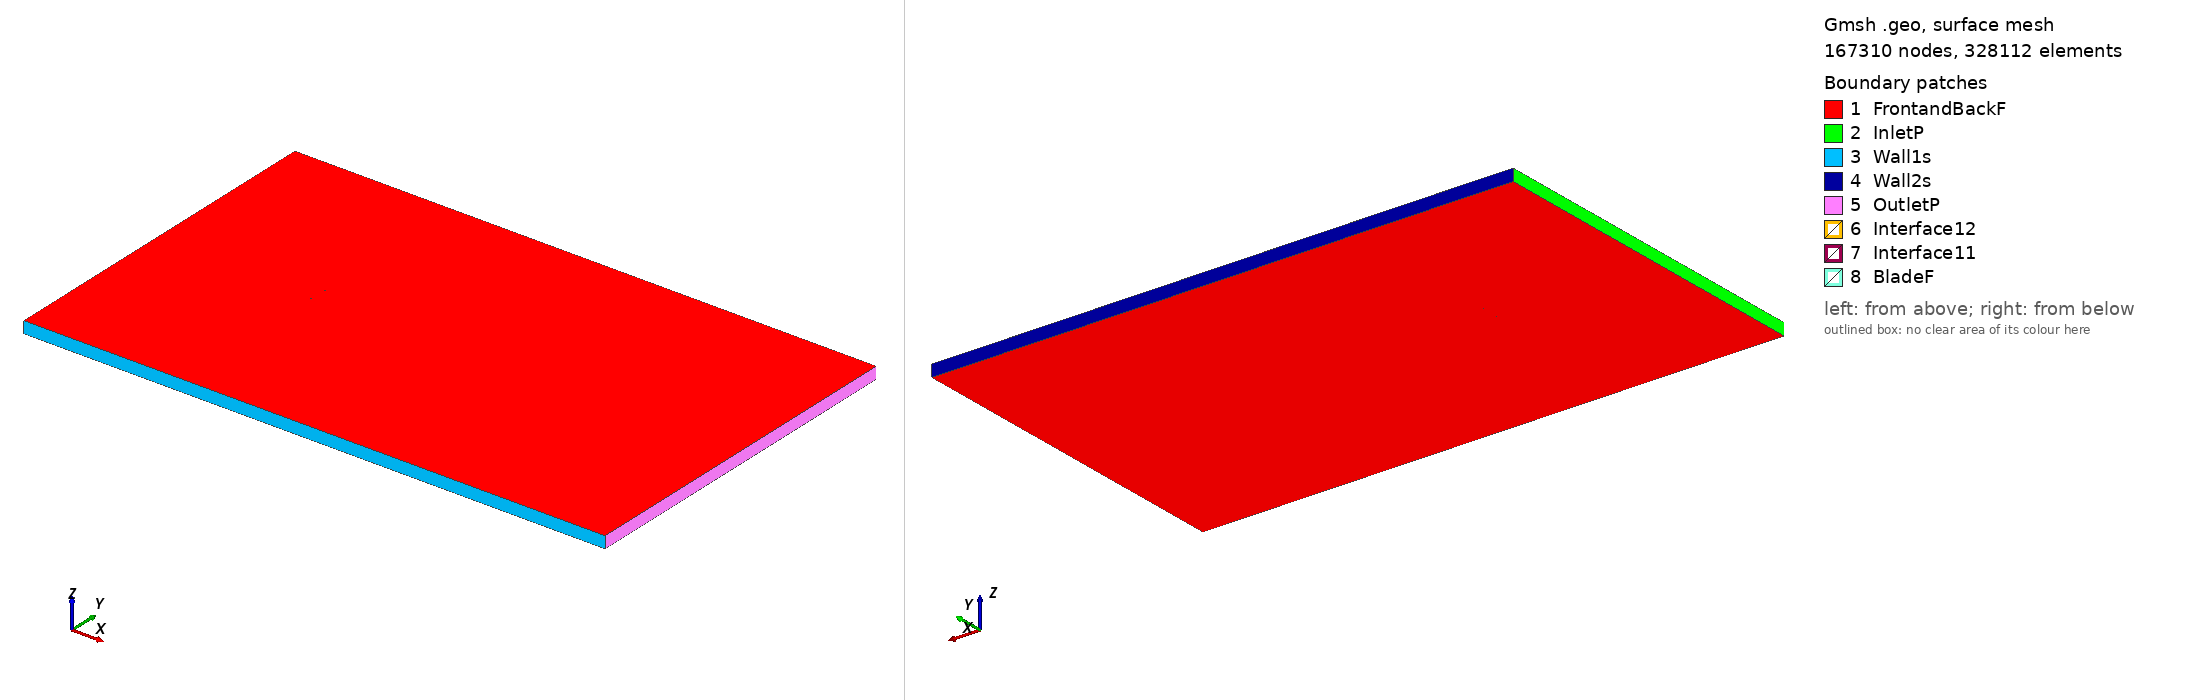

Gmsh geometry script, surface-meshed: 167310 nodes, 328112 surface elements. Boundary patches (legend numbers): 1 FrontandBackF, 2 InletP, 3 Wall1s, 4 Wall2s, 5 OutletP, 6 Interface12, 7 Interface11, 8 BladeF. Left view from above one corner, right view from below the opposite corner. Legend entries are the model's physical surfaces. The drawing asked Gmsh for element sizes between 1% and 20% of the model's largest extent; the script's own settings can give other sizes.

=== goe14k_tsr_2.2405_aoa_2.5044.geo (drawn) ===
SetFactory("OpenCASCADE");

Point(1) = {0.074967, 0.734283, 0, 1.0};
Point(2) = {0.069142, 0.737084, 0, 1.0};
Point(3) = {0.061670, 0.739748, 0, 1.0};
Point(4) = {0.046674, 0.743926, 0, 1.0};
Point(5) = {0.031633, 0.747073, 0, 1.0};
Point(6) = {0.016532, 0.748857, 0, 1.0};
Point(7) = {0.001396, 0.749822, 0, 1.0};
Point(8) = {-0.013775, 0.750000, 0, 1.0};
Point(9) = {-0.028965, 0.749723, 0, 1.0};
Point(10) = {-0.044191, 0.748644, 0, 1.0};
Point(11) = {-0.051819, 0.747763, 0, 1.0};
Point(12) = {-0.059461, 0.746564, 0, 1.0};
Point(13) = {-0.067128, 0.744775, 0, 1.0};
Point(14) = {-0.070984, 0.743387, 0, 1.0};
Point(15) = {-0.074928, 0.739955, 0, 1.0};
Point(16) = {-0.071258, 0.737116, 0, 1.0};
Point(17) = {-0.067508, 0.736094, 0, 1.0};
Point(18) = {-0.059978, 0.734748, 0, 1.0};
Point(19) = {-0.052427, 0.733871, 0, 1.0};
Point(20) = {-0.044863, 0.733282, 0, 1.0};
Point(21) = {-0.029717, 0.732544, 0, 1.0};
Point(22) = {-0.014558, 0.732093, 0, 1.0};
Point(23) = {0.000601, 0.731643, 0, 1.0};
Point(24) = {0.015760, 0.731192, 0, 1.0};
Point(25) = {0.030923, 0.730833, 0, 1.0};
Point(26) = {0.046095, 0.730685, 0, 1.0};
Point(27) = {0.061289, 0.731037, 0, 1.0};
Point(28) = {0.068904, 0.731630, 0, 1.0};
Point(29) = {0.074901, 0.732776, 0, 1.0};
Point(30) = {-0.074967, -0.734283, 0, 1.0};
Point(31) = {-0.069142, -0.737084, 0, 1.0};
Point(32) = {-0.061670, -0.739748, 0, 1.0};
Point(33) = {-0.046674, -0.743926, 0, 1.0};
Point(34) = {-0.031633, -0.747073, 0, 1.0};
Point(35) = {-0.016532, -0.748857, 0, 1.0};
Point(36) = {-0.001396, -0.749822, 0, 1.0};
Point(37) = {0.013775, -0.750000, 0, 1.0};
Point(38) = {0.028965, -0.749723, 0, 1.0};
Point(39) = {0.044191, -0.748644, 0, 1.0};
Point(40) = {0.051819, -0.747763, 0, 1.0};
Point(41) = {0.059461, -0.746564, 0, 1.0};
Point(42) = {0.067128, -0.744775, 0, 1.0};
Point(43) = {0.070984, -0.743387, 0, 1.0};
Point(44) = {0.074928, -0.739955, 0, 1.0};
Point(45) = {0.071258, -0.737116, 0, 1.0};
Point(46) = {0.067508, -0.736094, 0, 1.0};
Point(47) = {0.059978, -0.734748, 0, 1.0};
Point(48) = {0.052427, -0.733871, 0, 1.0};
Point(49) = {0.044863, -0.733282, 0, 1.0};
Point(50) = {0.029717, -0.732544, 0, 1.0};
Point(51) = {0.014558, -0.732093, 0, 1.0};
Point(52) = {-0.000601, -0.731643, 0, 1.0};
Point(53) = {-0.015760, -0.731192, 0, 1.0};
Point(54) = {-0.030923, -0.730833, 0, 1.0};
Point(55) = {-0.046095, -0.730685, 0, 1.0};
Point(56) = {-0.061289, -0.731037, 0, 1.0};
Point(57) = {-0.068904, -0.731630, 0, 1.0};
Point(58) = {-0.074901, -0.732776, 0, 1.0};

// Lines: first blade (splines 1-4)
Spline(1) = {1:29};
Spline(2) = {29,1};

// Lines: second blade (splines 5-8)
Spline(3) = {30:58};
Spline(4) = {58,30};

// Outer domain (points 20001-4 and lines)
Point(59) = {-13.50000000, -15.00000000, 0, 1.0};
Point(60) = {-13.50000000, 15.00000000, 0, 1.0};
Point(61) = {36.00000000, 15.00000000, 0, 1.0};
Point(62) = {36.00000000, -15.00000000, 0, 1.0};
Line(11) = {59, 60};
Line(12) = {60, 61};
Line(13) = {61, 62};
Line(14) = {59, 62};

// Interface (between moving and stationary domain) (circles)
Circle(9) = {0, 0, 0, 0.80000000, 0, 2*Pi};
Circle(10) = {0, 0, 0, 0.80000000, 0, 2*Pi};

// Loops collect Lines/Splines/etc (blade1, blade2, domain, first circle)
Line Loop(1) = {1:2};
Line Loop(2) = {3:4};
Line Loop(3) = {11,12,13,-14};
Line Loop(4) = {9};

// BooleanDifference cuts out the circle/interface from the domain
Plane Surface(1) = {3};
Plane Surface(2) = {4};
BooleanDifference{ Surface{1}; Delete;}{ Surface{2}; Delete;}

// This one cuts out the blades from the inner circle/interface
Line Loop(6) = {10};
Plane Surface(5) = {6};
Plane Surface(6) = {1};
Plane Surface(7) = {2};
BooleanDifference{ Surface{5}; Delete;}{ Surface{6,7}; Delete;}

// extrude to 3rd dimension
Extrude {0, 0, 1} {Surface{1}; Surface{5}; Layers{1}; Recombine;}

// Physical Surfaces are the named boundaries (patches)
Physical Surface("Interface11") = {12};
Physical Surface("Interface12") = {10};

// sides of domain
Physical Surface("InletP") = {6};
Physical Surface("OutletP") = {9};

// top and bottom of domain
Physical Surface("Wall1s") = {7};
Physical Surface("Wall2s") = {8};

// Check FrontandBackF by ensuring there is nothing in the 3rd dimension
Physical Surface("FrontandBackF") = {1,11,5,17};
Physical Surface("BladeF") = {13:16};
Physical Volume("Turbine") = {2};
Physical Volume("Farfield") = {1};

// settings for airfoil boundary layer
Field[1] = BoundaryLayer;
Field[1].EdgesList = {1:4};
Field[1].hwall_n = 1e-3;
Field[1].thickness = 1.5e-2;
Field[1].ratio = 1.05;
Field[1].Quads = 1;
BoundaryLayer Field = 1;

// control points for mesh (blade and interface)
// floor((arc length / 1.5mm)/ 2) -> Transfinite Line
Transfinite Line {1,3} = 101 Using Progression 1;
Transfinite Line {2,4} = 2 Using Progression 1;
Transfinite Line {9, 15} = 800 Using Progression 1;

// For more information on gmsh syntax, visit http://gmsh.info/doc/texinfo/gmsh.html
